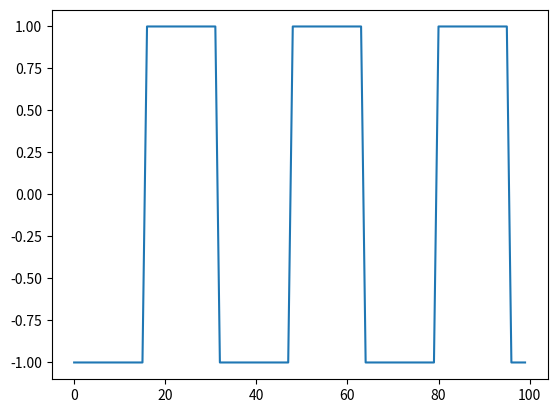

This figure's Python source:
import math
import numpy
import matplotlib.pyplot as plt

def squareWave(A, fs, phi, fm, t0, tf):
  dt = 1/fm
  N = int((tf - t0) * fm)
  sn = []
  for i in range(0, N):
    x = 2 * math.pi * fs * (dt * i + t0) + phi
    if x % 2*math.pi >= math.pi:
      sn.append(A)
    else:
      sn.append(-A)
  return sn

plt.plot(squareWave(1, 1, 0, 100, 0, 1))
plt.show()